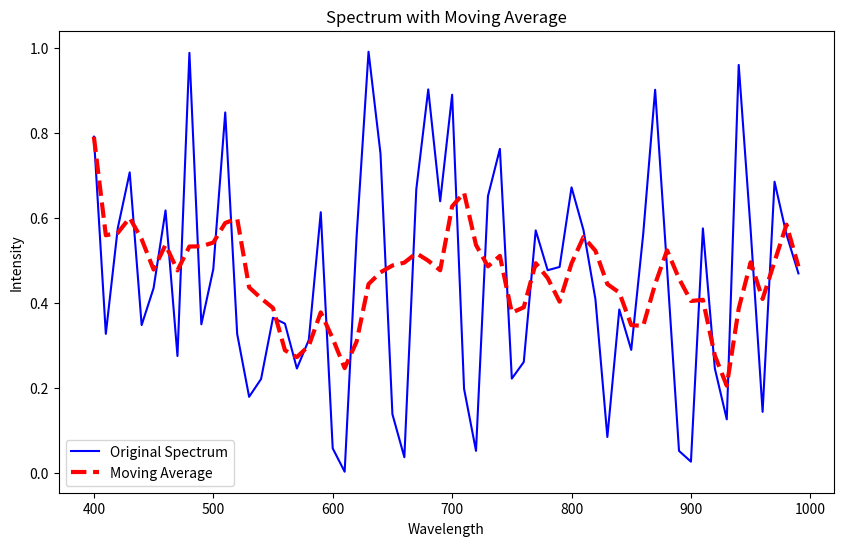

This chart was generated by the following Python code:
import pandas as pd
import numpy as np
import matplotlib.pyplot as plt

# スペクトルデータの準備（例）
wavelengths = np.arange(400, 1000, 10)  # 400から1000までの間隔10の波長データ（例）
intensity = np.random.rand(len(wavelengths))  # ダミーの強度データ（例）

# 移動平均のウィンドウサイズを定義
window_size = 5

# DataFrameにデータを格納
data = pd.DataFrame({'Wavelength': wavelengths, 'Intensity': intensity})

# 移動平均を計算
data['Moving Average'] = data['Intensity'].rolling(window=window_size, min_periods=1).mean()

# グラフを描画
plt.figure(figsize=(10, 6))
plt.plot(data['Wavelength'], data['Intensity'], label='Original Spectrum', color='b')
plt.plot(data['Wavelength'], data['Moving Average'], label='Moving Average', color='r', linewidth=3, linestyle='--')
plt.xlabel('Wavelength')
plt.ylabel('Intensity')
plt.title('Spectrum with Moving Average')
plt.legend()
plt.show()
